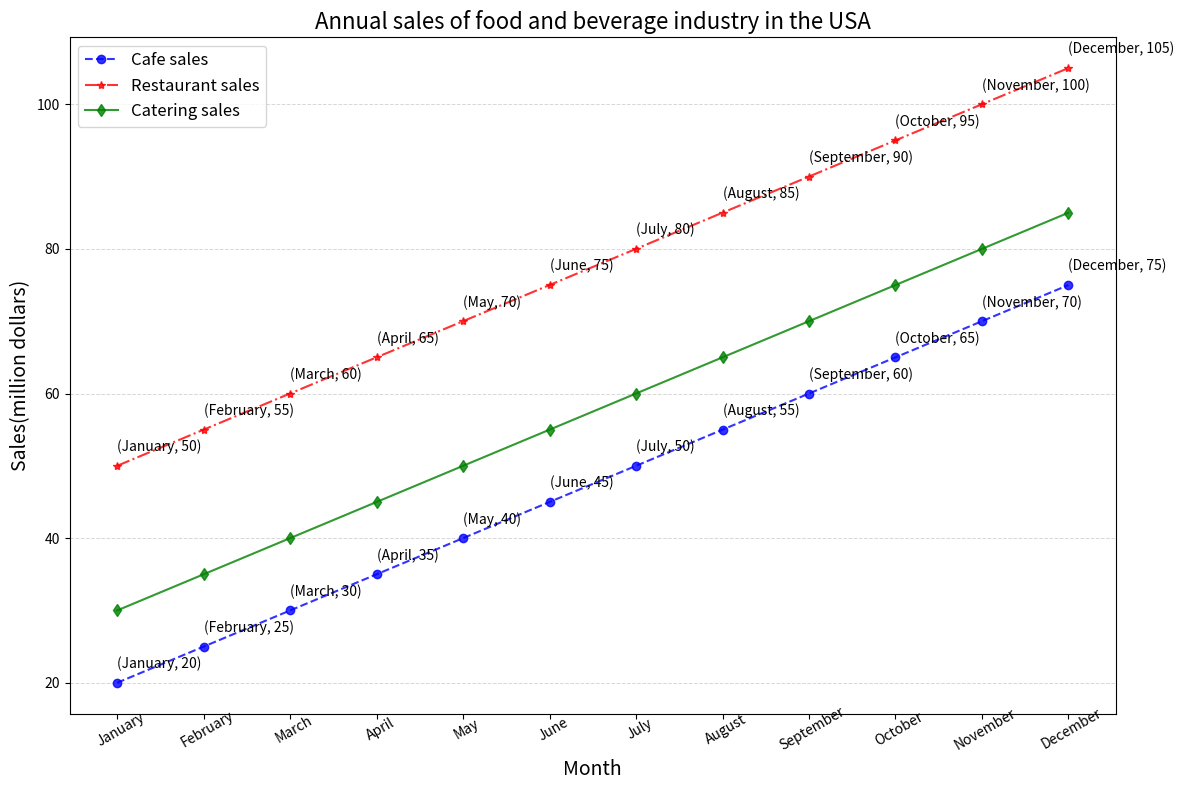

This chart was generated by the following Python code: (Note: this script raises an exception after producing the figure.)

import matplotlib.pyplot as plt
import numpy as np

#Prepare data
month = ['January','February','March','April','May','June','July','August','September','October','November','December']
cafe,restaurant,catering = [20,25,30,35,40,45,50,55,60,65,70,75],[50,55,60,65,70,75,80,85,90,95,100,105],[30,35,40,45,50,55,60,65,70,75,80,85]

#Draw chart
fig,ax = plt.subplots(figsize=(12, 8))
ax.plot(month, cafe, label='Cafe sales', marker='o', linestyle='--', color='b', alpha=0.8)
ax.plot(month, restaurant, label='Restaurant sales', marker='*', linestyle='-.', color='r', alpha=0.8)
ax.plot(month, catering, label='Catering sales', marker='d', linestyle='-', color='g', alpha=0.8)

#Set xticks
x_pos = np.arange(len(month))
ax.set_xticks(x_pos)
ax.set_xticklabels(month, rotation=30, wrap=True)

#Set legend
plt.legend(loc='best', fontsize=12)

#Set title
plt.title('Annual sales of food and beverage industry in the USA', fontsize=16)

#Set labels
ax.set_xlabel('Month', fontsize=14)
ax.set_ylabel('Sales(million dollars)', fontsize=14)

#Set grid
ax.grid(axis='y', linestyle='--', linewidth=0.7, alpha=0.5)

#Set annotation
for a, b, c in zip(month, cafe, restaurant):
    ax.annotate('({}, {})'.format(a, b), xy=(a, b), xytext=(a, b+2), fontsize=10)
    ax.annotate('({}, {})'.format(a, c), xy=(a, c), xytext=(a, c+2), fontsize=10)

#Resize
plt.tight_layout()

#Save
plt.savefig('line chart/png/187.png')

#Clear
plt.clf()
